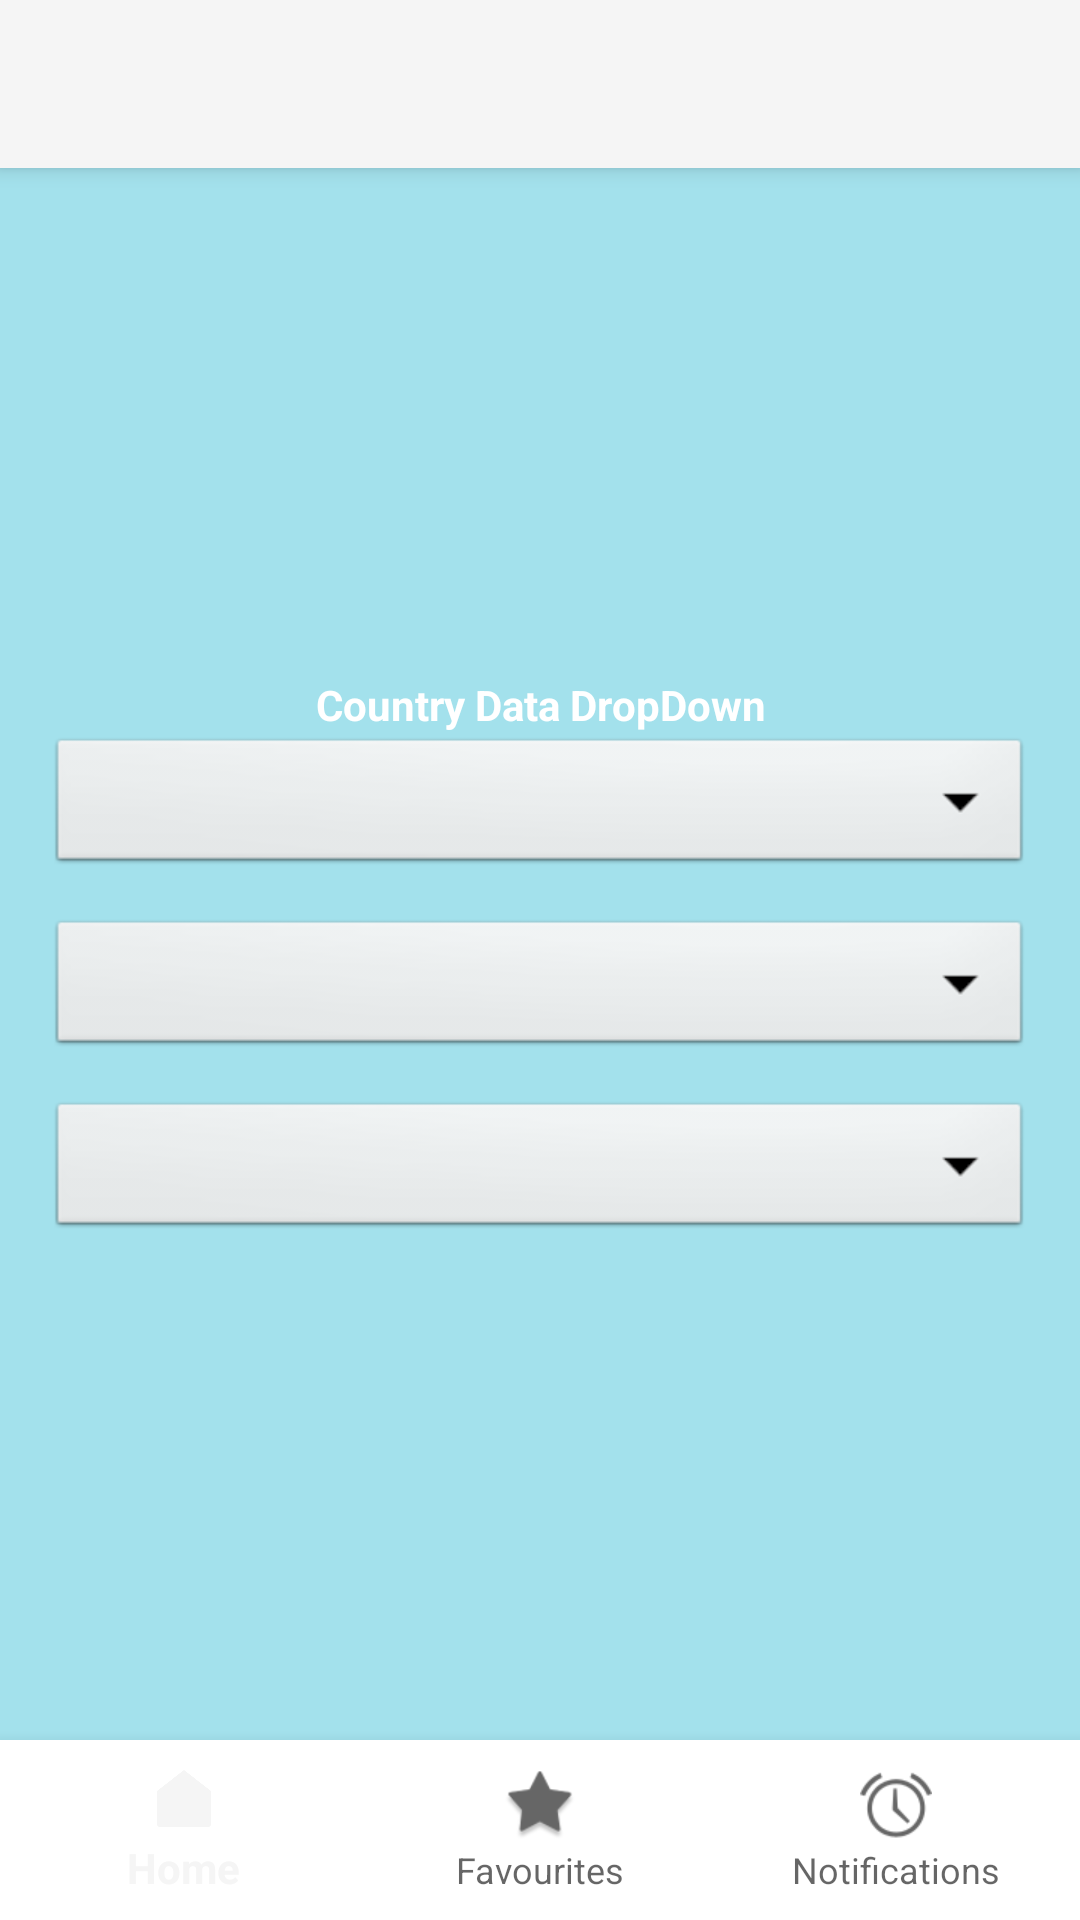

Layout XML and referenced resources for this Android screen:
<!-- AndroidManifest.xml: application theme Theme.AppCompat.Light.NoActionBar -->
<!-- res/layout/activity_navigation.xml -->
<?xml version="1.0" encoding="utf-8"?>
<androidx.drawerlayout.widget.DrawerLayout xmlns:android="http://schemas.android.com/apk/res/android"
    xmlns:app="http://schemas.android.com/apk/res-auto"
    xmlns:tools="http://schemas.android.com/tools"
    android:id="@+id/my_drawer_layout"
    android:layout_width="match_parent"
    android:layout_height="match_parent"
    android:background="#A3E1EC"
    android:elevation="4dp"
    tools:ignore="HardcodedText">

    <RelativeLayout
        android:layout_width="match_parent"
        android:layout_height="match_parent">

        <LinearLayout
            android:id="@+id/spinnerLayout"
            android:layout_width="match_parent"
            android:layout_height="wrap_content"
            android:layout_centerInParent="true"
            android:gravity="center"
            android:orientation="vertical"
            android:padding="16dp">

            <TextView
                android:layout_width="match_parent"
                android:layout_height="wrap_content"
                android:gravity="center_horizontal"
                android:text="Country Data DropDown"
                android:textColor="@color/white"
                android:textStyle="bold" />

            <Spinner
                android:id="@+id/countryspinners"
                android:layout_width="match_parent"
                android:layout_height="wrap_content"
                android:background="@android:drawable/btn_dropdown"
                android:elevation="8dp"
                android:padding="6dp"
                android:spinnerMode="dropdown" />

            <Spinner
                android:id="@+id/statespinners"
                android:layout_width="match_parent"
                android:layout_height="wrap_content"
                android:layout_marginTop="12dp"
                android:background="@android:drawable/btn_dropdown"
                android:padding="6dp"
                android:spinnerMode="dropdown" />

            <Spinner
                android:id="@+id/cityspinners"
                android:layout_width="match_parent"
                android:layout_height="wrap_content"
                android:layout_marginTop="12dp"
                android:background="@android:drawable/btn_dropdown"
                android:padding="6dp"
                android:spinnerMode="dropdown" />
        </LinearLayout>

        <ProgressBar
            android:id="@+id/progressBarOverlay"
            android:layout_width="wrap_content"
            android:layout_height="wrap_content"
            android:layout_centerInParent="true"
            android:visibility="gone" />

    </RelativeLayout>

    <LinearLayout
        android:layout_width="match_parent"
        android:layout_height="wrap_content"
        android:orientation="vertical">

        <androidx.appcompat.widget.Toolbar
            android:id="@+id/toolbar"
            android:layout_width="match_parent"
            android:layout_height="56dp"
            android:background="?attr/colorPrimary"
            android:elevation="4dp"
            android:theme="@style/ThemeOverlay.AppCompat.Dark" />
    </LinearLayout>

    <LinearLayout
        android:layout_width="wrap_content"
        android:layout_height="200dp"
        android:background="@android:color/transparent"
        android:gravity="bottom|end">

        <com.google.android.material.bottomnavigation.BottomNavigationView
            android:id="@+id/bottomNavigation"
            android:layout_width="match_parent"
            android:layout_height="wrap_content"
            android:background="@color/white"
            android:elevation="2dp"
            android:padding="2dp"
            android:scrollIndicators="left"
            app:menu="@menu/bottommenu" />
    </LinearLayout>

    <com.google.android.material.navigation.NavigationView
        android:id="@+id/navigationId"
        android:layout_width="280dp"
        android:layout_height="match_parent"
        android:layout_gravity="start"
        android:background="#C3F1EC"
        android:elevation="0dp"
        app:headerLayout="@layout/headerlayout"
        app:menu="@menu/navigationmenu" />

</androidx.drawerlayout.widget.DrawerLayout>
<!-- res/layout/headerlayout.xml (included above) -->
<?xml version="1.0" encoding="utf-8"?>
<LinearLayout xmlns:android="http://schemas.android.com/apk/res/android"
    xmlns:app="http://schemas.android.com/apk/res-auto"
    android:layout_width="match_parent"
    android:layout_height="200dp"
    android:background="@color/colorPrimary"
    android:gravity="center"
    android:orientation="vertical"
    android:padding="16dp">

    
    <androidx.cardview.widget.CardView
        android:layout_width="wrap_content"
        android:layout_height="wrap_content"
        app:cardCornerRadius="30dp">

        <ImageView
            android:id="@+id/nav_header_image"
            android:layout_width="80dp"
            android:layout_height="80dp"
            android:scaleType="centerCrop"
            android:src="@drawable/image1" />
    </androidx.cardview.widget.CardView>

    
    <TextView
        android:id="@+id/nav_header_name"
        android:layout_width="wrap_content"
        android:layout_height="wrap_content"
        android:gravity="center"
        android:text="Danish Iqbal"
        android:textColor="@android:color/white"
        android:textSize="18sp"
        android:textStyle="bold" />

    
    <TextView
        android:id="@+id/nav_header_email"
        android:layout_width="wrap_content"
        android:layout_height="wrap_content"
        android:gravity="center"
        android:text="Danish Iqbal@example.com"
        android:textColor="@android:color/white" />
</LinearLayout>
<!-- resources referenced by this layout -->
<resources>
  <color name="colorPrimary">#55C2ED</color>
  <color name="white">#FFFFFFFF</color>
  <!-- drawable image1: webp bitmap (drawable, 164376 bytes) -->
</resources>
